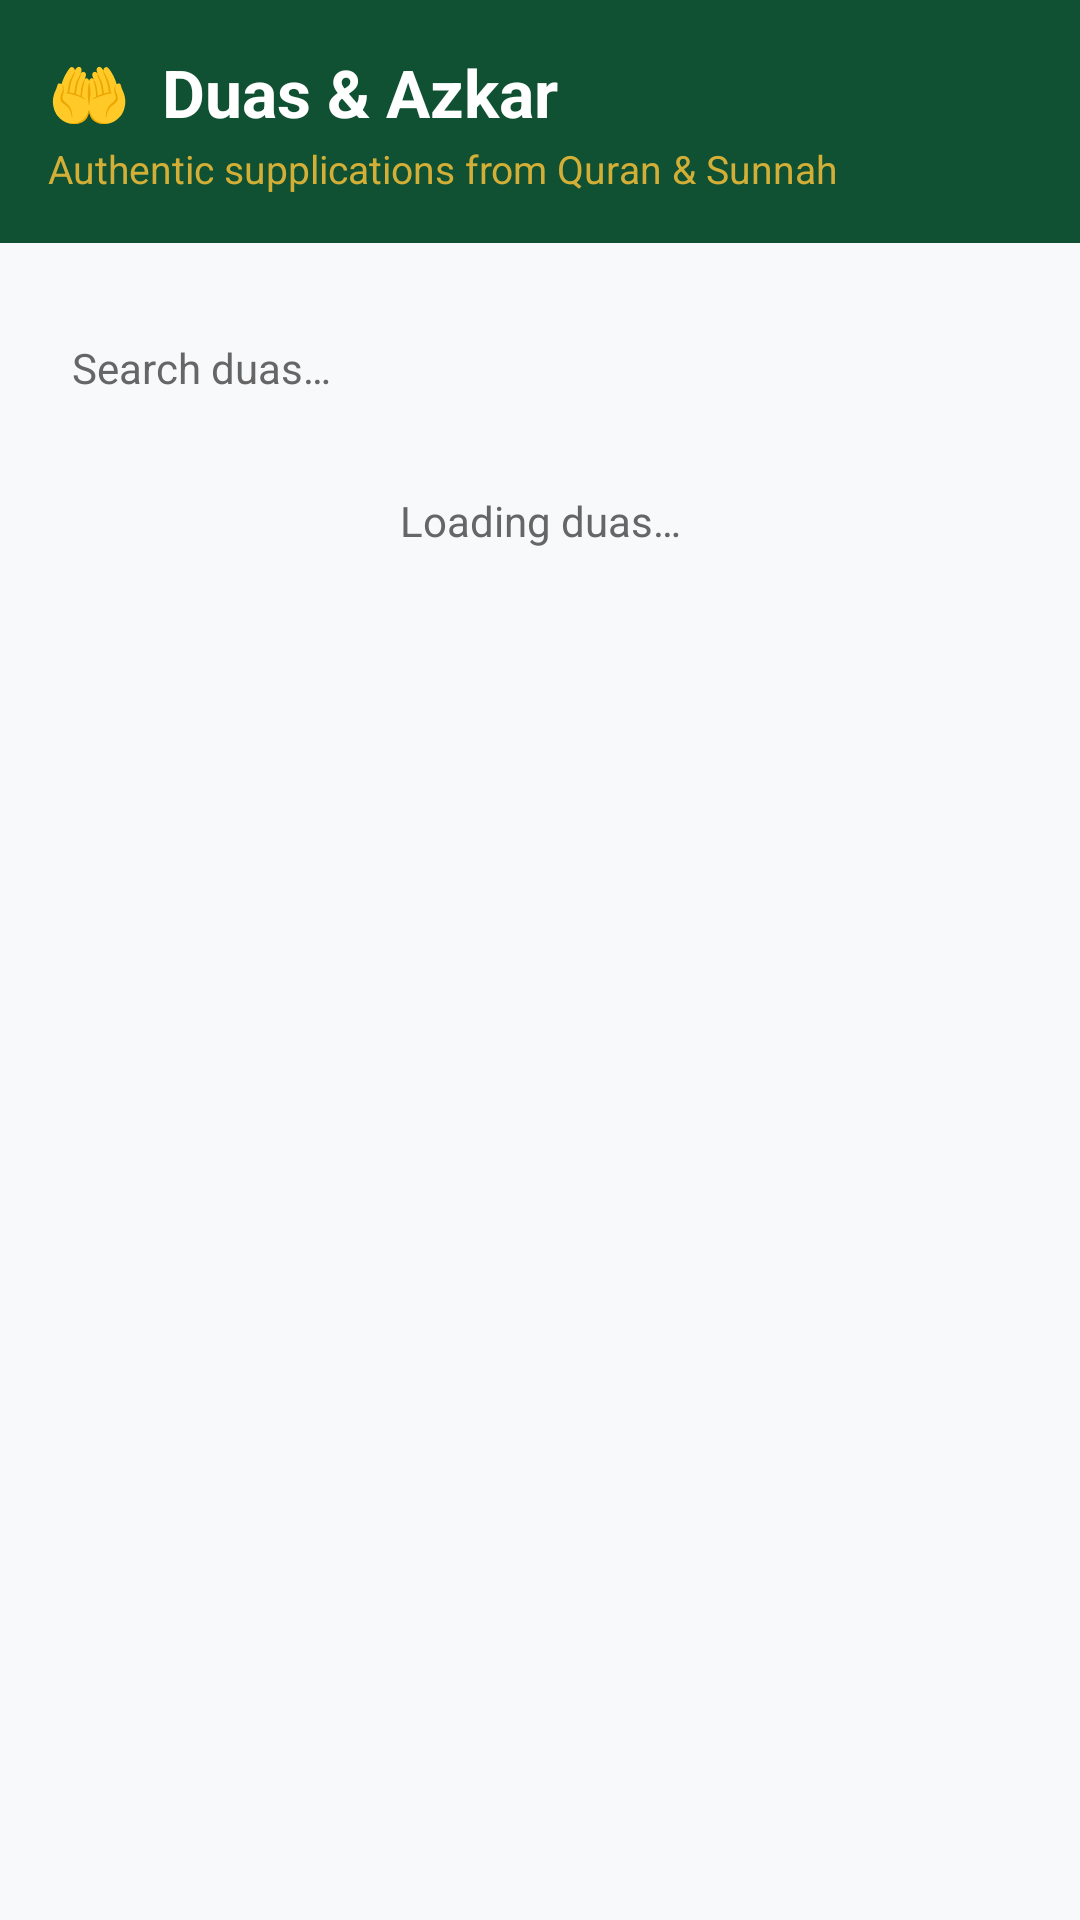

The Android layout XML behind this screen, and the referenced resources:
<!-- AndroidManifest.xml: application theme Theme.Noor -->
<!-- res/layout/fragment_duas.xml -->
<?xml version="1.0" encoding="utf-8"?>
<LinearLayout
    xmlns:android="http://schemas.android.com/apk/res/android"
    android:layout_width="match_parent"
    android:layout_height="match_parent"
    android:orientation="vertical"
    android:background="@color/background">

    <LinearLayout
        android:layout_width="match_parent"
        android:layout_height="wrap_content"
        android:orientation="vertical"
        android:padding="16dp"
        android:background="@color/primary">

        <TextView
            android:layout_width="wrap_content"
            android:layout_height="wrap_content"
            android:text="🤲  Duas &amp; Azkar"
            android:textColor="@color/white"
            android:textSize="22sp"
            android:textStyle="bold" />

        <TextView
            android:layout_width="wrap_content"
            android:layout_height="wrap_content"
            android:layout_marginTop="2dp"
            android:text="Authentic supplications from Quran &amp; Sunnah"
            android:textColor="@color/accent"
            android:textSize="13sp" />

    </LinearLayout>

    <HorizontalScrollView
        android:layout_width="match_parent"
        android:layout_height="wrap_content"
        android:layout_marginTop="8dp"
        android:scrollbars="none">

        <LinearLayout
            android:id="@+id/llCategories"
            android:layout_width="wrap_content"
            android:layout_height="wrap_content"
            android:orientation="horizontal"
            android:paddingHorizontal="12dp" />

    </HorizontalScrollView>

    <EditText
        android:id="@+id/etSearchDua"
        android:layout_width="match_parent"
        android:layout_height="wrap_content"
        android:layout_margin="12dp"
        android:background="@drawable/bg_search"
        android:hint="Search duas…"
        android:padding="12dp"
        android:textColor="@color/text_primary"
        android:textColorHint="@color/text_secondary"
        android:textSize="14sp"
        android:inputType="text"
        android:maxLines="1" />

    <TextView
        android:id="@+id/tvDuasStatus"
        android:layout_width="match_parent"
        android:layout_height="wrap_content"
        android:layout_marginTop="8dp"
        android:text="Loading duas…"
        android:textAlignment="center"
        android:textColor="@color/text_secondary"
        android:textSize="14sp" />

    <androidx.recyclerview.widget.RecyclerView
        android:id="@+id/rvDuas"
        android:layout_width="match_parent"
        android:layout_height="0dp"
        android:layout_weight="1"
        android:clipToPadding="false"
        android:paddingBottom="16dp" />

</LinearLayout>
<!-- resources referenced by this layout -->
<resources>
  <color name="accent">#D4AF37</color>
  <color name="background">#F8F9FA</color>
  <color name="primary">#0F5132</color>
  <color name="text_primary">#1A1A1A</color>
  <color name="text_secondary">#666666</color>
  <color name="white">#FFFFFF</color>
  <style name="Theme.Noor" parent="Theme.MaterialComponents.Light.NoActionBar">
          <item name="colorPrimary">@color/primary</item>
          <item name="colorPrimaryVariant">@color/primary_dark</item>
          <item name="colorOnPrimary">@color/white</item>
          <item name="colorSecondary">@color/accent</item>
          <item name="colorSecondaryVariant">@color/accent_dark</item>
          <item name="colorOnSecondary">@color/black</item>
          <item name="android:statusBarColor">@color/primary_dark</item>
          <item name="android:windowBackground">@color/background</item>
      </style>
  <color name="primary_dark">#0A3D25</color>
  <color name="accent_dark">#B8941F</color>
  <color name="black">#000000</color>
</resources>
